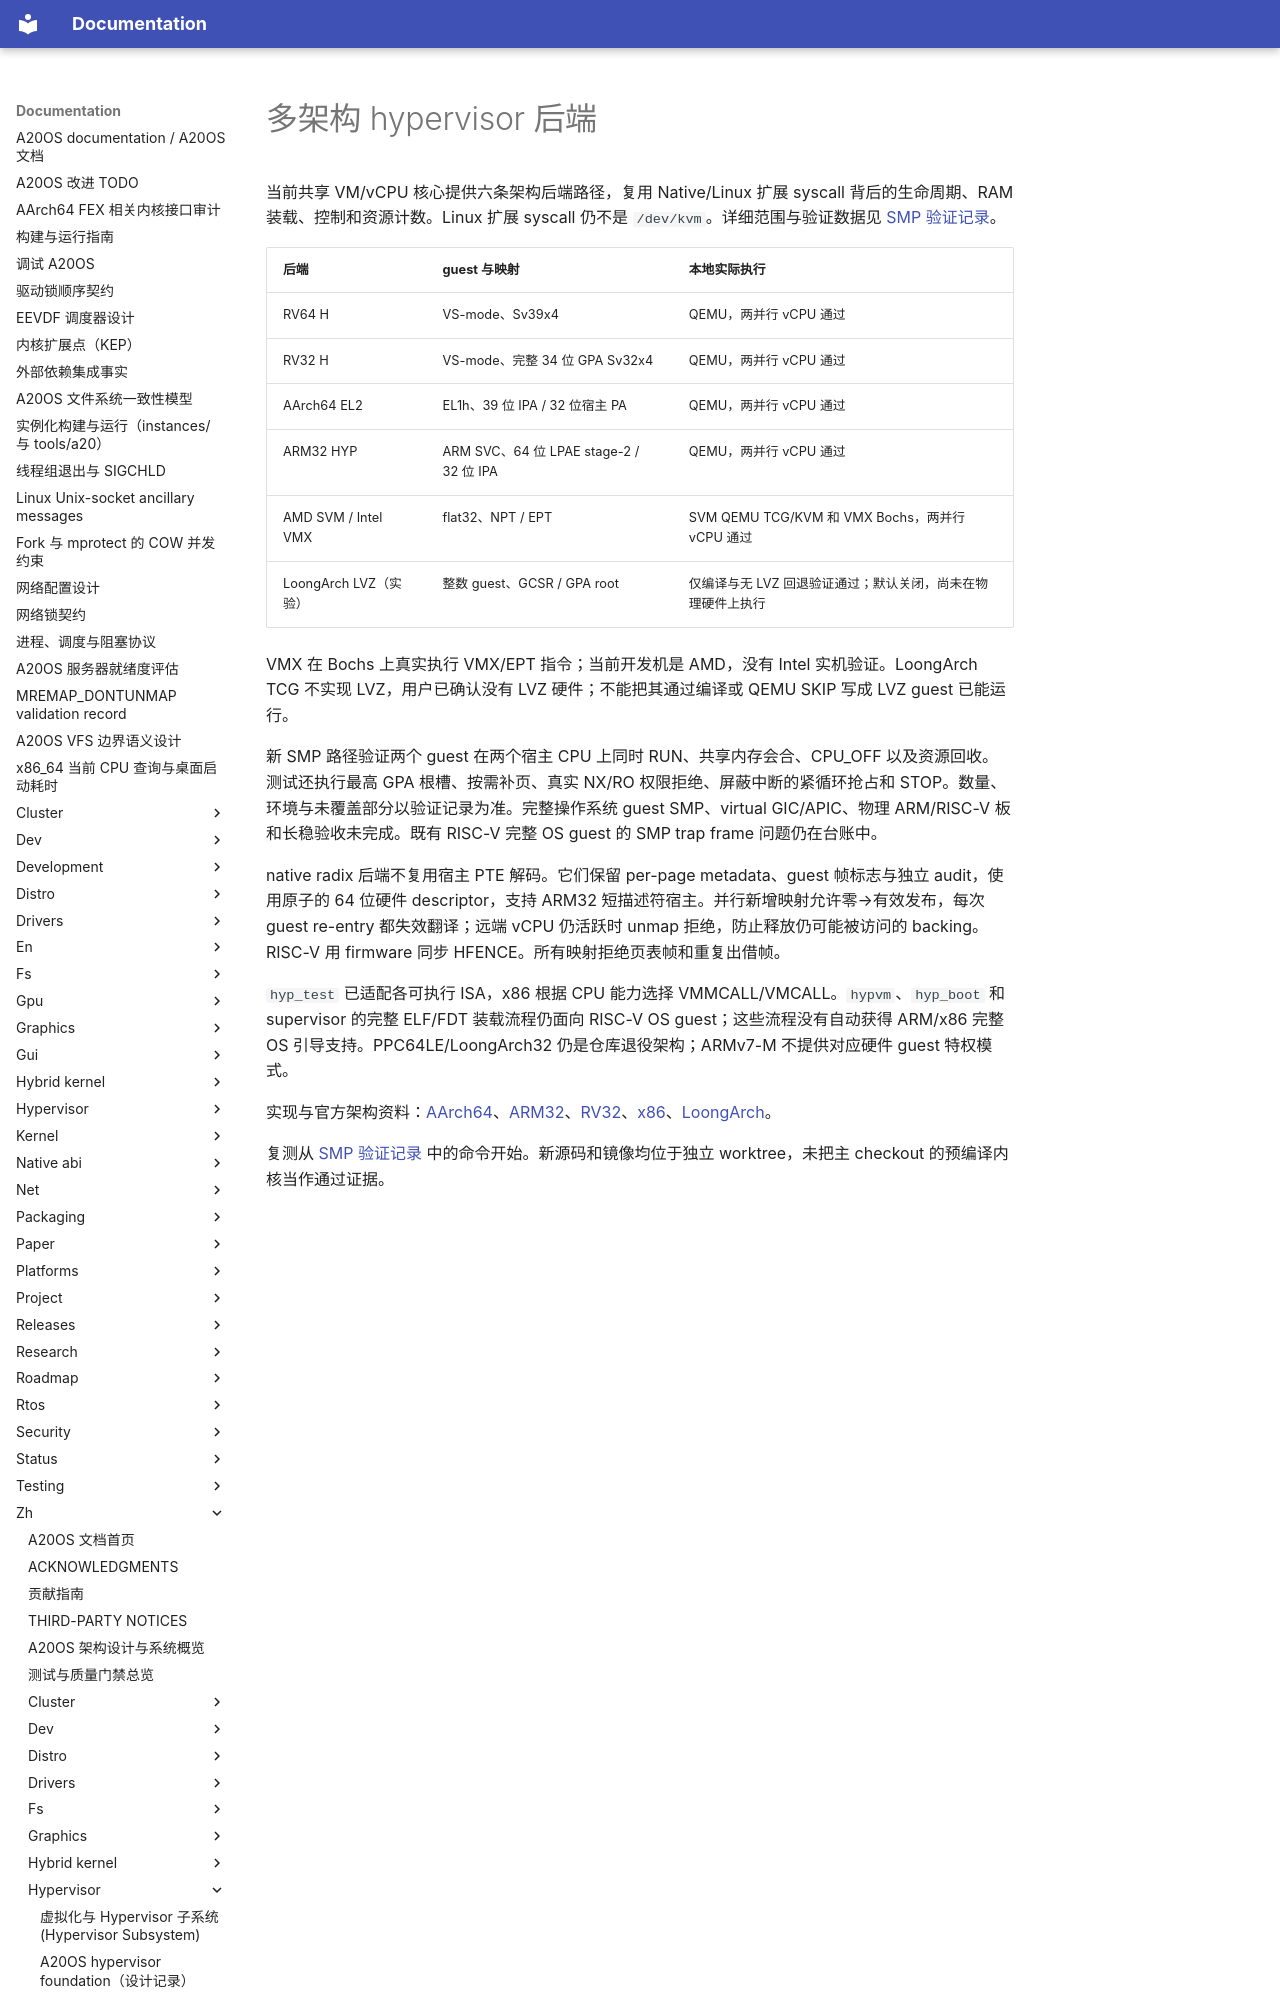

repository: fQwQf/A20OS · page: zh/hypervisor/08-multiarch-backends/index.html · generator: mkdocs

# 多架构 hypervisor 后端

当前共享 VM/vCPU 核心提供六条架构后端路径，复用 Native/Linux 扩展 syscall 背后的生命周期、RAM 装载、控制和资源计数。Linux 扩展 syscall 仍不是 `/dev/kvm`。详细范围与验证数据见 [SMP 验证记录](09-smp-validation.md)。

| 后端 | guest 与映射 | 本地实际执行 |
|---|---|---|
| RV64 H | VS-mode、Sv39x4 | QEMU，两并行 vCPU 通过 |
| RV32 H | VS-mode、完整 34 位 GPA Sv32x4 | QEMU，两并行 vCPU 通过 |
| AArch64 EL2 | EL1h、39 位 IPA / 32 位宿主 PA | QEMU，两并行 vCPU 通过 |
| ARM32 HYP | ARM SVC、64 位 LPAE stage-2 / 32 位 IPA | QEMU，两并行 vCPU 通过 |
| AMD SVM / Intel VMX | flat32、NPT / EPT | SVM QEMU TCG/KVM 和 VMX Bochs，两并行 vCPU 通过 |
| LoongArch LVZ（实验） | 整数 guest、GCSR / GPA root | 仅编译与无 LVZ 回退验证通过；默认关闭，尚未在物理硬件上执行 |

VMX 在 Bochs 上真实执行 VMX/EPT 指令；当前开发机是 AMD，没有 Intel 实机验证。LoongArch TCG 不实现 LVZ，用户已确认没有 LVZ 硬件；不能把其通过编译或 QEMU SKIP 写成 LVZ guest 已能运行。

新 SMP 路径验证两个 guest 在两个宿主 CPU 上同时 RUN、共享内存会合、CPU_OFF 以及资源回收。测试还执行最高 GPA 根槽、按需补页、真实 NX/RO 权限拒绝、屏蔽中断的紧循环抢占和 STOP。数量、环境与未覆盖部分以验证记录为准。完整操作系统 guest SMP、virtual GIC/APIC、物理 ARM/RISC-V 板和长稳验收未完成。既有 RISC-V 完整 OS guest 的 SMP trap frame 问题仍在台账中。

native radix 后端不复用宿主 PTE 解码。它们保留 per-page metadata、guest 帧标志与独立 audit，使用原子的 64 位硬件 descriptor，支持 ARM32 短描述符宿主。并行新增映射允许零→有效发布，每次 guest re-entry 都失效翻译；远端 vCPU 仍活跃时 unmap 拒绝，防止释放仍可能被访问的 backing。RISC-V 用 firmware 同步 HFENCE。所有映射拒绝页表帧和重复出借帧。
